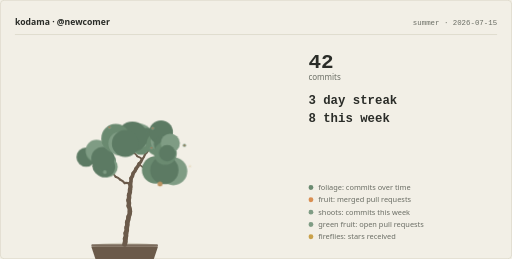
t = 0.00 s
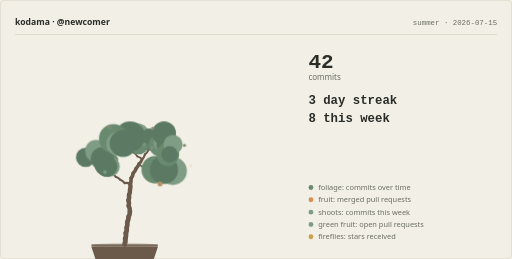
t = 4.50 s
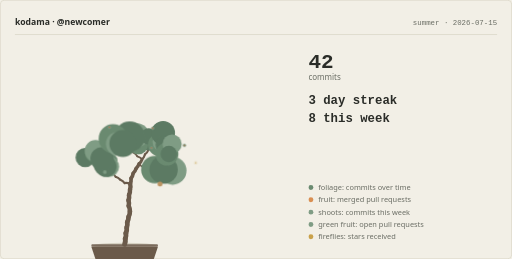
t = 5.63 s
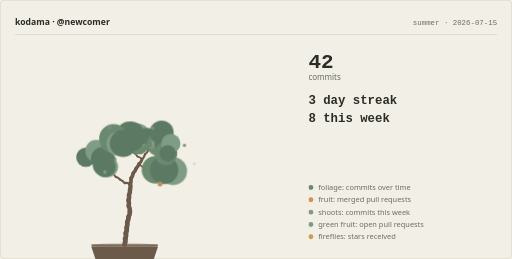
t = 6.75 s
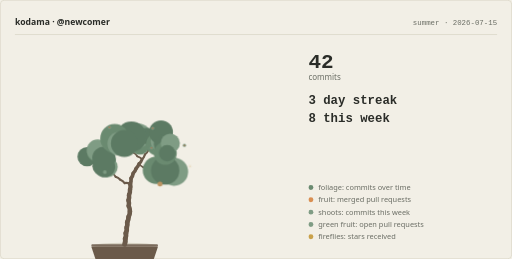
t = 7.88 s
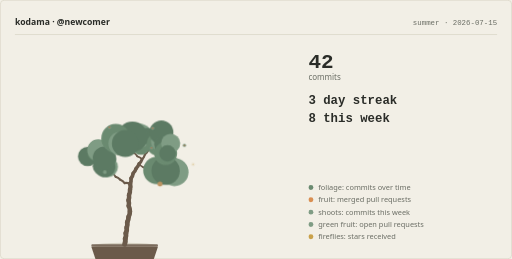
t = 9.00 s

The animated SVG that drew these frames (rendered in a browser with its animation timeline set to each time). Animation: 3 CSS @keyframes rules; frames cover the first 9.00 s, repeats indefinitely.

<svg xmlns="http://www.w3.org/2000/svg" width="830" height="420" viewBox="0 0 830 420" role="img" lang="en"><title>A seedling, 42 commits, 1 ripening persimmon.</title><desc>A bonsai grown from the public GitHub history of newcomer, drawn for 2026-07-15. Season: summer. Weather: sun. Maturity level 3 of 13, in a plastic pot. Every element is recomputable from public history; nothing here is random or purchasable.</desc><style>svg{--kd-bg:#f2efe6;--kd-card:#e9e5d9;--kd-border:#d6d1c2;--kd-trunk:#6b5a4a;--kd-foliage1:#5c7a63;--kd-foliage2:#6a8a70;--kd-foliage3:#7f9c84;--kd-blossom1:#c98a94;--kd-blossom2:#b5707e;--kd-fruit1:#c4703c;--kd-fruit2:#d98f52;--kd-accent:#b5613a;--kd-firefly:#c9a14a;--kd-glow:#c98a3c;--kd-snow:#f7f5ee;--kd-textPrimary:#2a2c28;--kd-textSecondary:#6a6d64}@media(prefers-color-scheme:dark){svg{--kd-bg:#2b2f45;--kd-card:#333852;--kd-border:#454b66;--kd-trunk:#5c4f45;--kd-foliage1:#46685a;--kd-foliage2:#5a806c;--kd-foliage3:#74997f;--kd-blossom1:#e8a0b4;--kd-blossom2:#d4738f;--kd-fruit1:#d97e42;--kd-fruit2:#edaa63;--kd-accent:#e8c170;--kd-firefly:#f0dfa8;--kd-glow:#e8c170;--kd-snow:#e4e8f0;--kd-textPrimary:#f0eee8;--kd-textSecondary:#a8aec4}}.kd-pad{transform-box:view-box;transform-origin:202px 396px;animation:kd-sway 8s ease-in-out infinite}.kd-pad:nth-of-type(2n){animation-duration:7s;animation-delay:-1.5s}.kd-pad:nth-of-type(3n){animation-duration:9s;animation-delay:-3.5s}.kd-petal{animation:kd-fall 6s linear infinite}.kd-petal:nth-of-type(2n){animation-delay:-2s}.kd-petal:nth-of-type(3n){animation-delay:-4s}.kd-flake{animation:kd-fall 7s linear infinite}.kd-flake:nth-of-type(2n){animation-delay:-2.5s}.kd-flake:nth-of-type(3n){animation-delay:-4.5s}.kd-firefly{animation:kd-drift 4s ease-in-out infinite}.kd-firefly:nth-of-type(2n){animation-delay:-1.3s}.kd-firefly:nth-of-type(3n){animation-delay:-2.6s}@keyframes kd-sway{0%,100%{transform:rotate(-0.8deg)}50%{transform:rotate(0.8deg)}}@keyframes kd-fall{0%{transform:translateY(0);opacity:.85}80%{opacity:.85}100%{transform:translateY(46px);opacity:0}}@keyframes kd-drift{0%,100%{transform:translate(0,0);opacity:.3}50%{transform:translate(10px,-6px);opacity:.8}}@media(prefers-reduced-motion:reduce){.kd-pad,.kd-petal,.kd-flake,.kd-firefly{animation:none}}</style><rect x="0" y="0" width="830" height="420" fill="var(--kd-bg)"/><rect x="0.5" y="0.5" width="829" height="419" fill="none" stroke="var(--kd-border)" stroke-width="1" rx="6"/><g class="kd-header"><text x="24" y="40" fill="var(--kd-textPrimary)" font-family="system-ui, -apple-system, &apos;Segoe UI&apos;, sans-serif" font-size="14" font-weight="600">kodama · @newcomer</text><text x="806" y="40" fill="var(--kd-textSecondary)" font-family="ui-monospace, &apos;Cascadia Code&apos;, Consolas, &apos;SF Mono&apos;, monospace" font-size="12" text-anchor="end">summer · 2026-07-15</text><line x1="24" y1="56" x2="806" y2="56" stroke="var(--kd-border)" stroke-width="1"/></g><g class="kd-tree"><g class="kd-substrate"><ellipse cx="202" cy="398" rx="51" ry="4.4" fill="var(--kd-border)"/><rect x="148" y="396" width="108" height="4" rx="1.5" fill="var(--kd-trunk)" opacity="0.85"/><path d="M148 400L256 400L247.36 426L156.64 426Z" fill="var(--kd-trunk)"/><path d="M156.64 426L247.36 426L243.36 423L160.64 423Z" fill="var(--kd-bg)" opacity="0.25"/></g><g class="kd-branches" stroke="var(--kd-trunk)" fill="none" stroke-linecap="round" stroke-linejoin="round"><path d="M202 396Q203.77 391.68 203.05 387.06" stroke-width="7.92"/><path d="M203.05 387.06Q204.77 382.72 204 378.11" stroke-width="7.84"/><path d="M204 378.11Q205.91 373.85 205.34 369.21" stroke-width="7.76"/><path d="M205.34 369.21Q207.03 364.86 206.21 360.25" stroke-width="7.67"/><path d="M206.21 360.25Q208.51 356.18 208.36 351.51" stroke-width="7.59"/><path d="M208.36 351.51Q210.65 347.44 210.5 342.77" stroke-width="7.5"/><path d="M210.5 342.77Q210.79 338.11 208.6 333.98" stroke-width="7.42"/><path d="M208.6 333.98Q209.68 329.43 208.25 324.98" stroke-width="7.33"/><path d="M208.25 324.98Q209.91 320.62 209.06 316.02" stroke-width="7.24"/><path d="M209.06 316.02Q211.12 311.83 210.7 307.17" stroke-width="7.16"/><path d="M210.7 307.17Q212.1 302.71 210.98 298.18" stroke-width="7.07"/><path d="M210.98 298.18Q212.94 293.93 212.41 289.29" stroke-width="5.99"/><path d="M212.41 289.29Q215.28 285.6 215.81 280.95" stroke-width="5.88"/><path d="M215.81 280.95Q219.26 277.81 220.58 273.32" stroke-width="5.77"/><path d="M220.58 273.32Q224.03 270.18 225.35 265.69" stroke-width="5.66"/><path d="M225.35 265.69Q228.87 262.62 230.28 258.17" stroke-width="4.8"/><path d="M210.98 298.18Q206.72 296.26 202.08 296.84" stroke-width="3.58"/><path d="M230.28 258.17Q233.68 254.95 234.91 250.45" stroke-width="3.58"/><path d="M202.08 296.84Q199.23 293.14 194.87 291.46" stroke-width="3.39"/><path d="M234.91 250.45Q238.64 247.63 240.36 243.29" stroke-width="3.39"/><path d="M194.87 291.46Q191.76 287.98 187.29 286.62" stroke-width="3.2"/><path d="M187.29 286.62Q185.12 282.48 181.11 280.07" stroke-width="2.99"/><path d="M230.28 258.17Q227.06 254.78 222.55 253.57" stroke-width="2.99"/><path d="M225.35 265.69Q228.04 269.52 232.32 271.39" stroke-width="2.77"/><path d="M181.11 280.07Q179.06 275.87 175.12 273.35" stroke-width="2.77"/><path d="M222.55 253.57Q220.22 249.51 216.12 247.26" stroke-width="2.77"/><path d="M240.36 243.29Q244.31 240.78 246.38 236.59" stroke-width="2.77"/><path d="M232.32 271.39Q236.6 273.26 241.23 272.63" stroke-width="2.53"/><path d="M175.12 273.35Q174.27 268.76 171.15 265.28" stroke-width="2.53"/><path d="M216.12 247.26Q214.66 242.83 211.1 239.8" stroke-width="2.53"/><path d="M246.38 236.59Q250.77 234.98 253.67 231.32" stroke-width="2.53"/><path d="M241.23 272.63Q245.66 274.13 250.22 273.11" stroke-width="2.26"/><path d="M211.1 239.8Q210.16 235.22 206.98 231.8" stroke-width="2.26"/><path d="M171.15 265.28Q169.3 260.98 165.49 258.27" stroke-width="1.96"/><path d="M250.22 273.11Q254.89 273.02 258.83 270.51" stroke-width="1.96"/><path d="M253.67 231.32Q258.25 232.23 262.65 230.64" stroke-width="1.96"/><path d="M206.98 231.8Q207.59 227.16 205.71 222.89" stroke-width="1.96"/><path d="M240.36 243.29Q238.35 239.07 234.44 236.51" stroke-width="1.6"/><path d="M165.49 258.27Q161.08 256.75 156.51 257.75" stroke-width="1.6"/><path d="M262.65 230.64Q266.22 233.65 270.84 234.36" stroke-width="1.6"/><path d="M171.15 265.28Q175.58 263.79 178.59 260.21" stroke-width="1.13"/><path d="M234.44 236.51Q235.2 231.9 233.45 227.57" stroke-width="1.13"/><path d="M258.83 270.51Q262.24 267.32 263.5 262.82" stroke-width="1.13"/><path d="M156.51 257.75Q157.11 253.11 155.22 248.84" stroke-width="1.13"/><path d="M258.83 270.51Q262.62 273.25 267.28 273.62" stroke-width="1.13"/><path d="M253.67 231.32Q254.93 226.82 253.68 222.32" stroke-width="1.13"/><path d="M205.71 222.89Q202.41 219.58 197.87 218.47" stroke-width="1.13"/><path d="M270.84 234.36Q273.98 237.82 278.46 239.15" stroke-width="1.13"/><path d="M205.71 222.89Q209.11 219.68 210.35 215.17" stroke-width="1.13"/></g><g class="kd-foliage"><g class="kd-pad"><circle cx="167.04" cy="268.34" r="15.61" fill="var(--kd-foliage1)"/><circle cx="177.04" cy="260.8" r="12.83" fill="var(--kd-foliage2)"/><circle cx="175.85" cy="270.48" r="16.67" fill="var(--kd-foliage3)"/><circle cx="171.2" cy="270.05" r="17.28" fill="var(--kd-foliage1)"/></g><g class="kd-pad"><circle cx="140.11" cy="254.63" r="15.76" fill="var(--kd-foliage1)"/><circle cx="154.19" cy="247.76" r="14.58" fill="var(--kd-foliage2)"/><circle cx="156.92" cy="244.02" r="17.64" fill="var(--kd-foliage3)"/><circle cx="167.29" cy="256.99" r="18.9" fill="var(--kd-foliage1)"/></g><g class="kd-pad"><circle cx="243.69" cy="227.77" r="16.78" fill="var(--kd-foliage1)"/><circle cx="226.37" cy="235.1" r="15.77" fill="var(--kd-foliage2)"/><circle cx="224.82" cy="219.65" r="19.42" fill="var(--kd-foliage3)"/><circle cx="220.12" cy="225.68" r="14.42" fill="var(--kd-foliage1)"/></g><g class="kd-pad"><circle cx="278.43" cy="271.03" r="16.7" fill="var(--kd-foliage1)"/><circle cx="252.79" cy="275.66" r="22.38" fill="var(--kd-foliage2)"/><circle cx="281.41" cy="278.09" r="22.59" fill="var(--kd-foliage3)"/><circle cx="266.84" cy="275.97" r="22.97" fill="var(--kd-foliage1)"/></g><g class="kd-pad"><circle cx="240.3" cy="220.96" r="13.39" fill="var(--kd-foliage1)"/><circle cx="257.37" cy="234.62" r="18.22" fill="var(--kd-foliage2)"/><circle cx="262.85" cy="229.91" r="16.42" fill="var(--kd-foliage3)"/><circle cx="263.53" cy="215.41" r="19.39" fill="var(--kd-foliage1)"/></g><g class="kd-pad"><circle cx="212.63" cy="221.73" r="24.63" fill="var(--kd-foliage1)"/><circle cx="185.66" cy="224.47" r="23.45" fill="var(--kd-foliage2)"/><circle cx="193.37" cy="233.03" r="19.45" fill="var(--kd-foliage3)"/><circle cx="201.37" cy="232.6" r="21.83" fill="var(--kd-foliage1)"/></g><g class="kd-pad"><circle cx="267.41" cy="234.63" r="16.02" fill="var(--kd-foliage1)"/><circle cx="270.01" cy="249.54" r="18.56" fill="var(--kd-foliage2)"/><circle cx="278.32" cy="233.23" r="15.53" fill="var(--kd-foliage3)"/><circle cx="273.05" cy="249.43" r="13.39" fill="var(--kd-foliage1)"/></g></g><g class="kd-ornaments"><g class="kd-unripe"><circle cx="169.84" cy="279.12" r="3" fill="var(--kd-foliage3)" opacity="0.9"/></g><g class="kd-fruits"><g class="kd-fruit"><line x1="259.32" y1="294.51" x2="259.32" y2="295.71" stroke="var(--kd-trunk)" stroke-width="1" stroke-linecap="round" opacity="0.7"/><circle cx="259.32" cy="298.51" r="4" fill="var(--kd-fruit2)"/><circle cx="259.32" cy="298.51" r="4" fill="var(--kd-foliage3)" opacity="0.33"/></g></g><g class="kd-shoots"><circle cx="177.25" cy="206.47" r="2.6" fill="var(--kd-foliage3)"/><circle cx="177.25" cy="206.47" r="1.3" fill="var(--kd-accent)" opacity="0.75"/><circle cx="247.4" cy="208" r="2.6" fill="var(--kd-foliage3)"/><circle cx="247.4" cy="208" r="1.3" fill="var(--kd-accent)" opacity="0.75"/><circle cx="245.44" cy="239.88" r="2.6" fill="var(--kd-foliage3)"/><circle cx="245.44" cy="239.88" r="1.3" fill="var(--kd-accent)" opacity="0.75"/><circle cx="298.92" cy="235.79" r="2.6" fill="var(--kd-foliage3)"/><circle cx="298.92" cy="235.79" r="1.3" fill="var(--kd-accent)" opacity="0.75"/></g></g><g class="kd-inhabitants"><g class="kd-fireflies"><g class="kd-firefly"><circle cx="307.92" cy="269.66" r="3.2" fill="var(--kd-firefly)" opacity="0.16"/><circle cx="307.92" cy="269.66" r="1.1" fill="var(--kd-firefly)" opacity="0.9"/></g></g></g></g><g class="kd-stats"><text x="500" y="110" fill="var(--kd-textPrimary)" font-family="ui-monospace, &apos;Cascadia Code&apos;, Consolas, &apos;SF Mono&apos;, monospace" font-size="34" font-weight="700">42</text><text x="500" y="129" fill="var(--kd-textSecondary)" font-family="system-ui, -apple-system, &apos;Segoe UI&apos;, sans-serif" font-size="13">commits</text><text x="500" y="168" fill="var(--kd-textPrimary)" font-family="ui-monospace, &apos;Cascadia Code&apos;, Consolas, &apos;SF Mono&apos;, monospace" font-size="20" font-weight="600">3 day streak</text><text x="500" y="198" fill="var(--kd-textPrimary)" font-family="ui-monospace, &apos;Cascadia Code&apos;, Consolas, &apos;SF Mono&apos;, monospace" font-size="20" font-weight="600">8 this week</text><circle cx="504" cy="304" r="4" fill="var(--kd-foliage2)"/><text x="516" y="308" fill="var(--kd-textSecondary)" font-family="system-ui, -apple-system, &apos;Segoe UI&apos;, sans-serif" font-size="12">foliage: commits over time</text><circle cx="504" cy="324" r="4" fill="var(--kd-fruit2)"/><text x="516" y="328" fill="var(--kd-textSecondary)" font-family="system-ui, -apple-system, &apos;Segoe UI&apos;, sans-serif" font-size="12">fruit: merged pull requests</text><circle cx="504" cy="344" r="4" fill="var(--kd-foliage3)"/><text x="516" y="348" fill="var(--kd-textSecondary)" font-family="system-ui, -apple-system, &apos;Segoe UI&apos;, sans-serif" font-size="12">shoots: commits this week</text><circle cx="504" cy="364" r="4" fill="var(--kd-foliage3)"/><text x="516" y="368" fill="var(--kd-textSecondary)" font-family="system-ui, -apple-system, &apos;Segoe UI&apos;, sans-serif" font-size="12">green fruit: open pull requests</text><circle cx="504" cy="384" r="4" fill="var(--kd-firefly)"/><text x="516" y="388" fill="var(--kd-textSecondary)" font-family="system-ui, -apple-system, &apos;Segoe UI&apos;, sans-serif" font-size="12">fireflies: stars received</text></g></svg>
